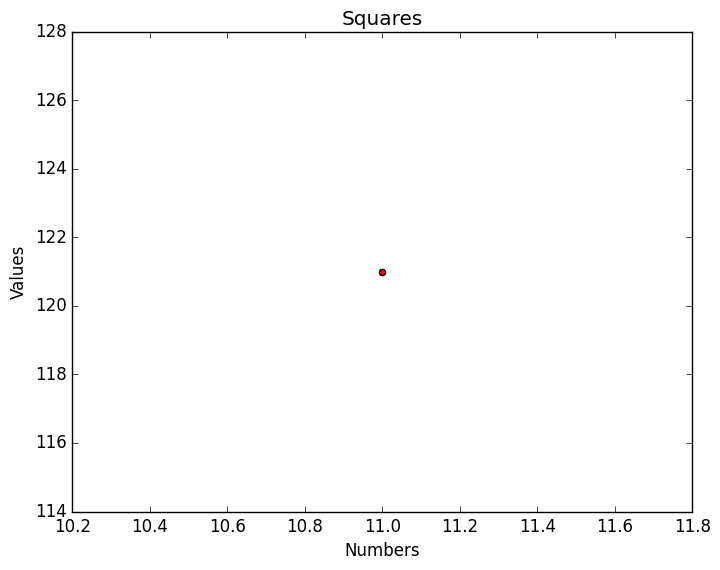

The script that saved this image:
import matplotlib.pyplot as plt

input_values = range(1,51)
output_values = [x**2 for x in input_values]

plt.style.use('classic')

fig, ax = plt.subplots()
ax.scatter(input_values[10], output_values[10], s=20, c='red')

ax.set_title("Squares")
ax.set_xlabel("Numbers")
ax.set_ylabel("Values")

ax.tick_params(axis='both', labelsize=12)

plt.show()
